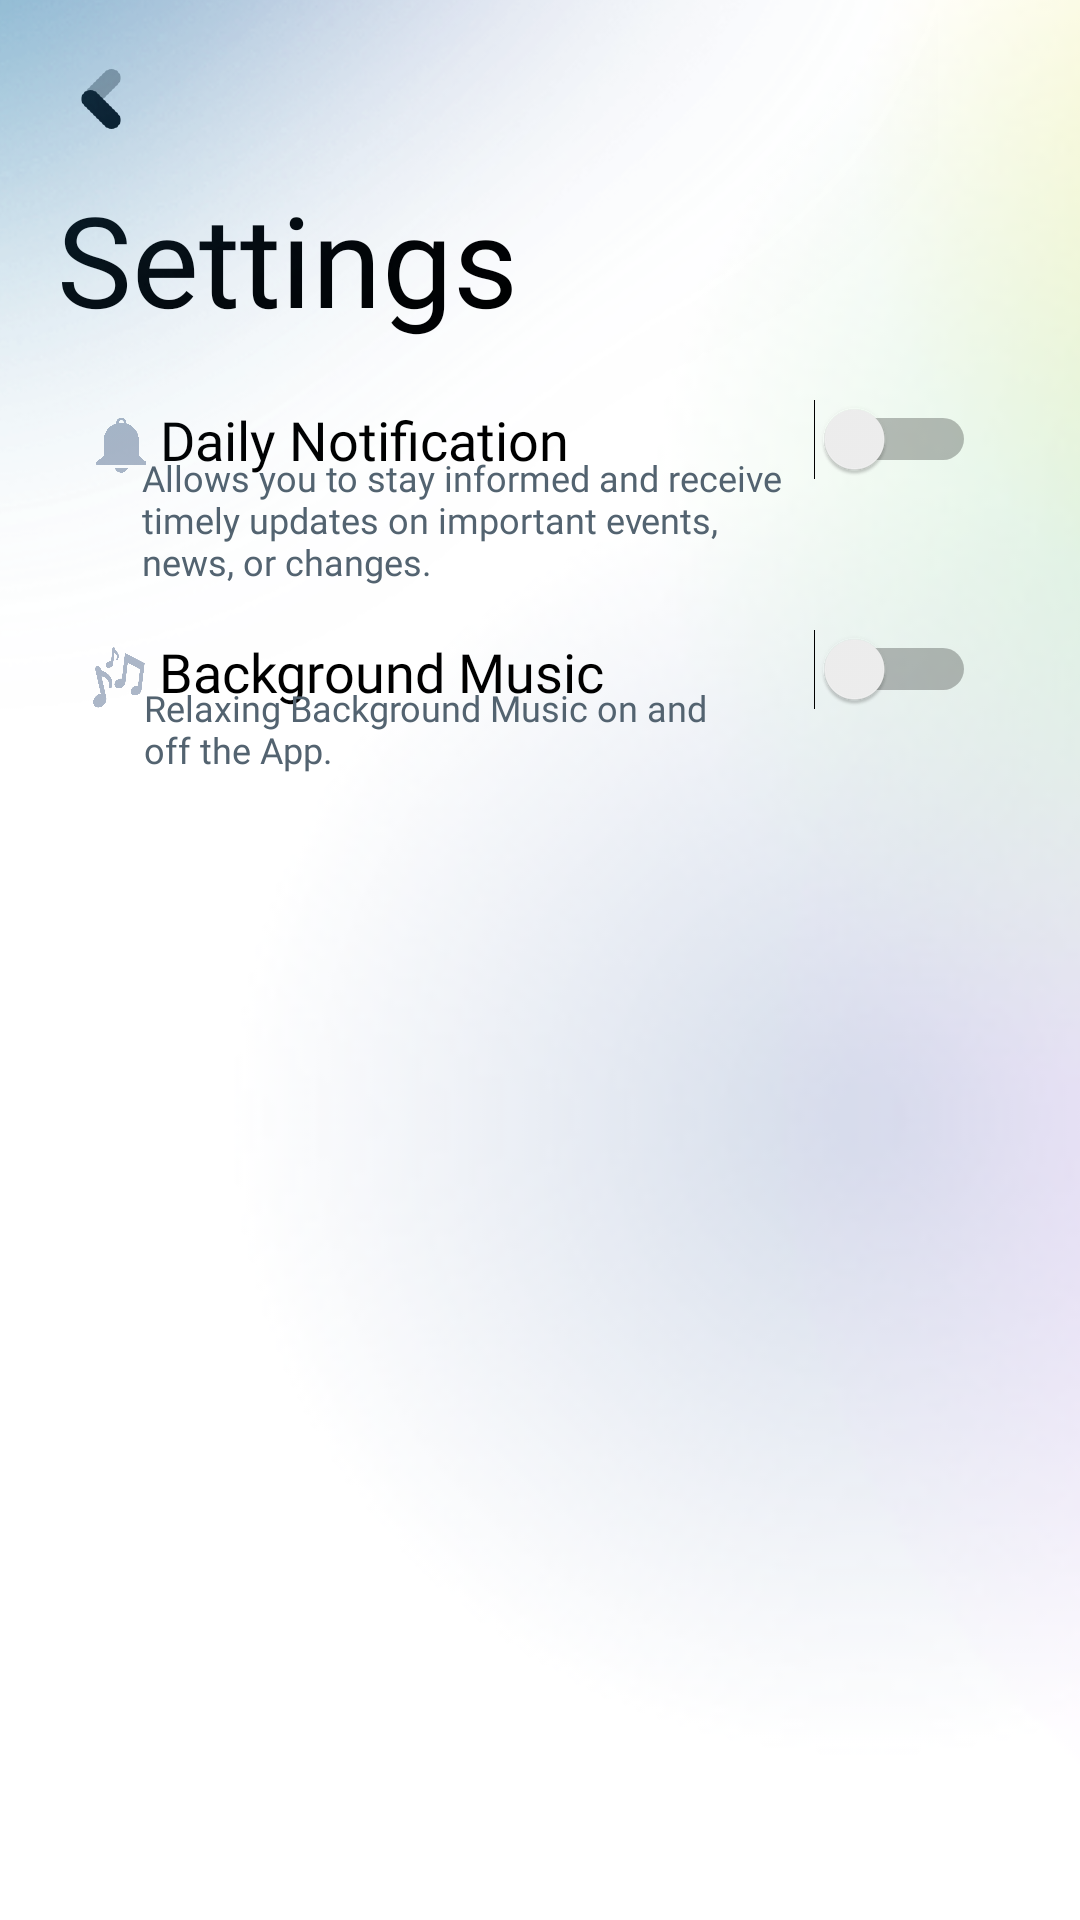

Reconstruct the res/layout file that produces this screen, plus the resources it refers to.
<!-- AndroidManifest.xml: application theme Theme.Application -->
<!-- res/layout/activity_settings.xml -->
<?xml version="1.0" encoding="utf-8"?>
<androidx.constraintlayout.widget.ConstraintLayout xmlns:android="http://schemas.android.com/apk/res/android"
    xmlns:app="http://schemas.android.com/apk/res-auto"
    xmlns:tools="http://schemas.android.com/tools"
    android:layout_width="match_parent"
    android:layout_height="match_parent"
    tools:context=".Settings">


    <ImageView
        android:id="@+id/grdnt2"
        android:layout_width="960dp"
        android:layout_height="924dp"
        app:layout_constraintBottom_toBottomOf="parent"
        app:layout_constraintStart_toStartOf="parent"
        app:srcCompat="@drawable/grdnt_bg" />

    <ImageView
        android:id="@+id/btnback"
        android:layout_width="25dp"
        android:layout_height="24dp"
        app:layout_constraintBottom_toBottomOf="parent"
        app:layout_constraintEnd_toEndOf="parent"
        app:layout_constraintHorizontal_bias="0.065"
        app:layout_constraintStart_toStartOf="parent"
        app:layout_constraintTop_toTopOf="parent"
        app:layout_constraintVertical_bias="0.034"
        app:srcCompat="@drawable/bakz" />

    <TextView
        android:id="@+id/txtSett"
        android:layout_width="198dp"
        android:layout_height="66dp"
        android:fontFamily="@font/inter_bold"
        android:foregroundTint="#000000"
        android:text="Settings"
        android:textAlignment="viewStart"
        android:textColor="#000000"
        android:textSize="42sp"
        app:layout_constraintBottom_toBottomOf="parent"
        app:layout_constraintEnd_toEndOf="parent"
        app:layout_constraintHorizontal_bias="0.117"
        app:layout_constraintStart_toStartOf="parent"
        app:layout_constraintTop_toTopOf="parent"
        app:layout_constraintVertical_bias="0.101" />

    <TextView
        android:id="@+id/txtDaily"
        android:layout_width="wrap_content"
        android:layout_height="wrap_content"
        android:fontFamily="@font/inter_semibold"
        android:text="Daily Notification"
        android:textColor="#000000"
        android:textSize="18sp"
        app:layout_constraintBottom_toBottomOf="parent"
        app:layout_constraintEnd_toEndOf="parent"
        app:layout_constraintHorizontal_bias="0.238"
        app:layout_constraintStart_toStartOf="parent"
        app:layout_constraintTop_toTopOf="parent"
        app:layout_constraintVertical_bias="0.218" />

    <TextView
        android:id="@+id/txtDailysub"
        android:layout_width="214dp"
        android:layout_height="62dp"
        android:fontFamily="@font/inter_regular"
        android:text="Allows you to stay informed and receive timely updates on important events, news, or changes. "
        android:textColor="#536370"
        android:textSize="12sp"
        app:layout_constraintBottom_toBottomOf="parent"
        app:layout_constraintEnd_toEndOf="parent"
        app:layout_constraintHorizontal_bias="0.324"
        app:layout_constraintStart_toStartOf="parent"
        app:layout_constraintTop_toTopOf="parent"
        app:layout_constraintVertical_bias="0.261" />

    <TextView
        android:id="@+id/txtBGM"
        android:layout_width="wrap_content"
        android:layout_height="wrap_content"
        android:fontFamily="@font/inter_semibold"
        android:text="Background Music"
        android:textColor="#000000"
        android:textSize="18sp"
        app:layout_constraintBottom_toBottomOf="parent"
        app:layout_constraintEnd_toEndOf="parent"
        app:layout_constraintHorizontal_bias="0.251"
        app:layout_constraintStart_toStartOf="parent"
        app:layout_constraintTop_toTopOf="parent"
        app:layout_constraintVertical_bias="0.344" />

    <TextView
        android:id="@+id/txtBGMsub"
        android:layout_width="203dp"
        android:layout_height="53dp"
        android:fontFamily="@font/inter_regular"
        android:text="Relaxing Background Music on and off the App."
        android:textColor="#536370"
        android:textSize="12sp"
        app:layout_constraintBottom_toBottomOf="parent"
        app:layout_constraintEnd_toEndOf="parent"
        app:layout_constraintHorizontal_bias="0.305"
        app:layout_constraintStart_toStartOf="parent"
        app:layout_constraintTop_toTopOf="parent"
        app:layout_constraintVertical_bias="0.388" />

    <ImageView
        android:id="@+id/imageView2"
        android:layout_width="19dp"
        android:layout_height="19dp"
        android:scaleType="fitCenter"
        app:layout_constraintBottom_toBottomOf="parent"
        app:layout_constraintEnd_toEndOf="parent"
        app:layout_constraintHorizontal_bias="0.09"
        app:layout_constraintStart_toStartOf="parent"
        app:layout_constraintTop_toTopOf="parent"
        app:layout_constraintVertical_bias="0.224"
        app:srcCompat="@drawable/notif" />

    <ImageView
        android:id="@+id/imageView3"
        android:layout_width="21dp"
        android:layout_height="21dp"
        android:scaleType="fitCenter"
        app:layout_constraintBottom_toBottomOf="parent"
        app:layout_constraintEnd_toEndOf="parent"
        app:layout_constraintHorizontal_bias="0.086"
        app:layout_constraintStart_toStartOf="parent"
        app:layout_constraintTop_toTopOf="parent"
        app:layout_constraintVertical_bias="0.348"
        app:srcCompat="@drawable/music" />

    <Switch
        android:id="@+id/switch1"
        android:layout_width="wrap_content"
        android:layout_height="wrap_content"
        app:layout_constraintBottom_toBottomOf="parent"
        app:layout_constraintEnd_toEndOf="parent"
        app:layout_constraintHorizontal_bias="0.887"
        app:layout_constraintStart_toStartOf="parent"
        app:layout_constraintTop_toTopOf="parent"
        app:layout_constraintVertical_bias="0.342"
        tools:ignore="TouchTargetSizeCheck" />

    <Switch
        android:id="@+id/switch2"
        android:layout_width="wrap_content"
        android:layout_height="wrap_content"
        app:layout_constraintBottom_toBottomOf="parent"
        app:layout_constraintEnd_toEndOf="parent"
        app:layout_constraintHorizontal_bias="0.887"
        app:layout_constraintStart_toStartOf="parent"
        app:layout_constraintTop_toTopOf="parent"
        app:layout_constraintVertical_bias="0.217"
        tools:ignore="TouchTargetSizeCheck" />

    <ImageView
        android:id="@+id/imageView4"
        android:layout_width="692dp"
        android:layout_height="731dp"
        android:layout_marginStart="-380dp"
        android:layout_marginTop="-450dp"
        android:scaleType="fitCenter"
        app:layout_constraintStart_toStartOf="parent"
        app:layout_constraintTop_toTopOf="parent"
        app:srcCompat="@drawable/teel" />

</androidx.constraintlayout.widget.ConstraintLayout>
<!-- resources referenced by this layout -->
<resources>
  <!-- drawable bakz: png bitmap (drawable, 5194 bytes) -->
  <!-- drawable grdnt_bg: png bitmap (drawable, 110795 bytes) -->
  <!-- drawable music: png bitmap (drawable, 72744 bytes) -->
  <!-- drawable notif: png bitmap (drawable, 16456 bytes) -->
  <!-- drawable teel: png bitmap (drawable, 479194 bytes) -->
  <style name="Theme.Application" parent="Theme.MaterialComponents.DayNight.DarkActionBar">
          
          <item name="colorPrimary">@color/purple_500</item>
          <item name="colorPrimaryVariant">@color/purple_700</item>
          <item name="colorOnPrimary">@color/white</item>
          
          <item name="colorSecondary">@color/teal_200</item>
          <item name="colorSecondaryVariant">@color/teal_700</item>
          <item name="colorOnSecondary">@color/black</item>
          
          <item name="android:statusBarColor">?attr/colorPrimaryVariant</item>
          
      </style>
  <color name="purple_500">#FF6200EE</color>
  <color name="purple_700">#FF3700B3</color>
  <color name="white">#FFFFFFFF</color>
  <color name="teal_200">#FF03DAC5</color>
  <color name="teal_700">#FF018786</color>
  <color name="black">#FF000000</color>
</resources>
